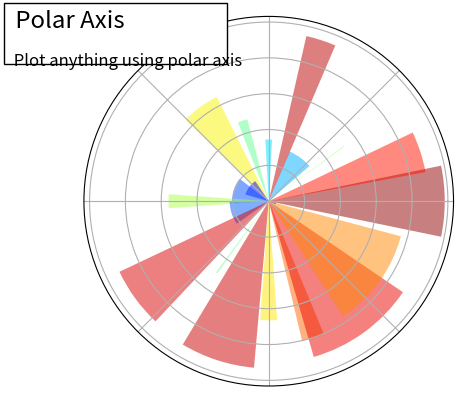

The script that saved this image:
%matplotlib inline

import numpy as np
import matplotlib.pyplot as plt

plt.subplot(1, 1, 1, polar=True)

N = 20
theta = np.arange(0.0, 2 * np.pi, 2 * np.pi / N)
radii = 10 * np.random.rand(N)
width = np.pi / 4 * np.random.rand(N)
bars = plt.bar(theta, radii, width=width, bottom=0.0)
for r, bar in zip(radii, bars):
    bar.set_facecolor(plt.cm.jet(r / 10.))
    bar.set_alpha(0.5)
plt.gca().set_xticklabels([])
plt.gca().set_yticklabels([])


plt.text(-0.2, 1.02, " Polar Axis                  \n",
      horizontalalignment='left',
      verticalalignment='top',
      size='xx-large',
      bbox=dict(facecolor='white', alpha=1.0),
      transform=plt.gca().transAxes)

plt.text(-0.2, 1.01, "\n\n Plot anything using polar axis ",
      horizontalalignment='left',
      verticalalignment='top',
      size='large',
      transform=plt.gca().transAxes)

plt.show()